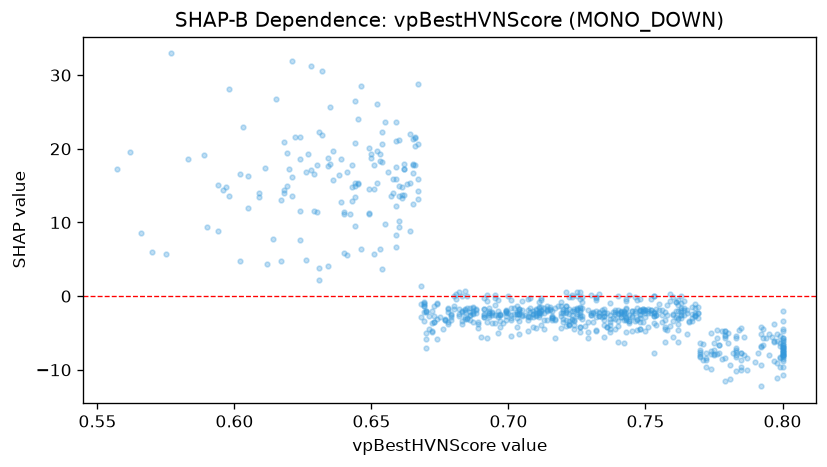

Values plotted in this chart, from the file beside it:
feature_value, shap_value
0.737, -2.616
0.66, 21.16
0.659, 23.69
0.792, -9.317
0.748, -1.823
0.673, -1.342
0.735, -2.347
0.766, -3.563
0.671, -2.673
0.786, -5.564
0.691, -2.844
0.655, 23.65
0.792, -6.734
0.634, 18.8
0.682, -2.664
0.645, 24.09
0.677, -3.24
0.669, -1.382
0.768, -1.045
0.669, -0.7957
0.733, -2.748
0.754, -2.564
0.64, 11.45
0.797, -6.245
0.783, -8.306
0.751, -1.793
0.757, -2.219
0.753, -2.646
0.698, -3.693
0.749, -1.976
0.779, -11.55
0.775, -7.84
0.781, -11.28
0.715, -1.933
0.767, -1.427
0.755, -1.101
0.678, -3.797
0.691, -0.2557
0.691, -1.744
0.621, 13.61
0.705, -2.761
0.742, -1.997
0.711, -2.233
0.7, 0.08148
0.768, -2.658
0.726, -2.896
0.754, -3.882
0.733, -2.736
0.632, 21.92
0.721, -3.999
0.703, -2.464
0.687, -2.376
0.8, -8.806
0.793, -6.657
0.772, -8.626
0.632, 30.59
0.664, 21.98
0.748, -2.495
0.8, -9.644
0.737, -4.833
... 689 more rows
